Dataset: GT data (GitHub, Zachary-Johnston/flower). Classes: bougainvillea, daisies, gardenias, hibiscus, hydrangeas, lilies, orchids, peonies, rose, tulip.

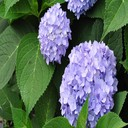
Label: hydrangeas

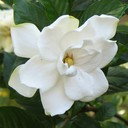
Label: gardenias

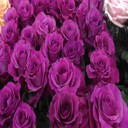
Label: rose

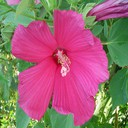
Label: hibiscus

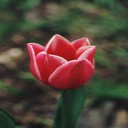
Label: tulip

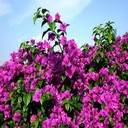
Label: bougainvillea
